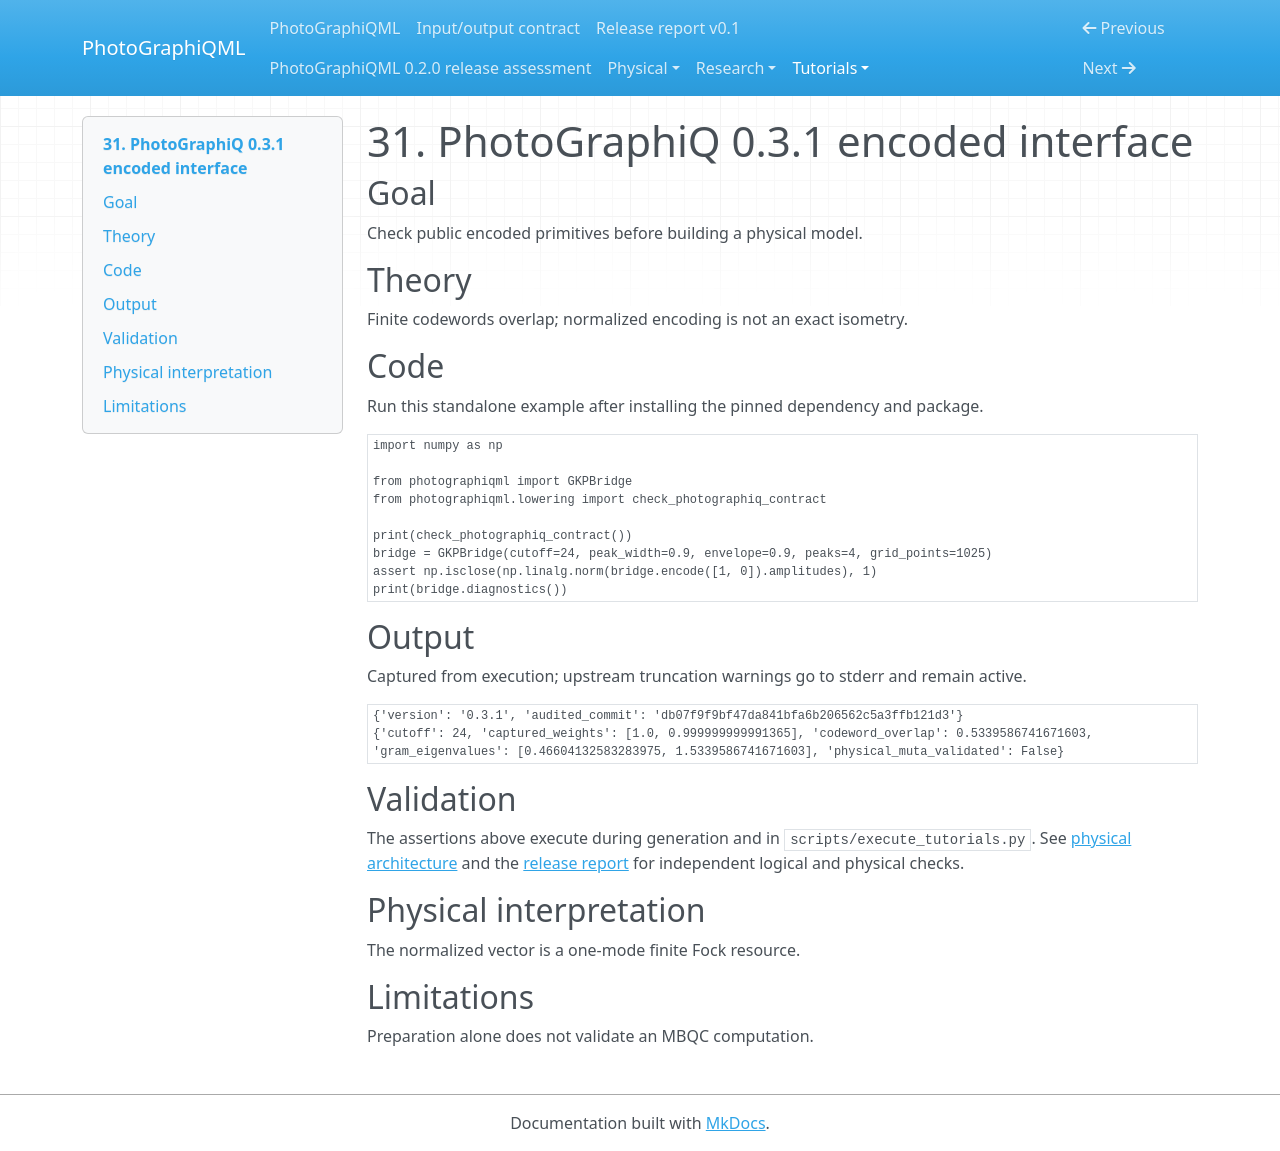

repository: chinmoybiswasdeep/PhotoGraphiQML · page: tutorials/31_photographiq_031_encoded_interface/index.html · generator: mkdocs

# 31. PhotoGraphiQ 0.3.1 encoded interface

## Goal

Check public encoded primitives before building a physical model.

## Theory

Finite codewords overlap; normalized encoding is not an exact isometry.

## Code

Run this standalone example after installing the pinned dependency and package.

```python
import numpy as np

from photographiqml import GKPBridge
from photographiqml.lowering import check_photographiq_contract

print(check_photographiq_contract())
bridge = GKPBridge(cutoff=24, peak_width=0.9, envelope=0.9, peaks=4, grid_points=1025)
assert np.isclose(np.linalg.norm(bridge.encode([1, 0]).amplitudes), 1)
print(bridge.diagnostics())
```

## Output

Captured from execution; upstream truncation warnings go to stderr and remain active.

```text
{'version': '0.3.1', 'audited_commit': 'db07f9f9bf47da841bfa6b206562c5a3ffb121d3'}
{'cutoff': 24, 'captured_weights': [1.0, 0.999999999991365], 'codeword_overlap': 0.5339586741671603, 'gram_eigenvalues': [0.46604132583283975, 1.5339586741671603], 'physical_muta_validated': False}
```

## Validation

The assertions above execute during generation and in `scripts/execute_tutorials.py`.
See [physical architecture](../physical/architecture.md) and the
[release report](../release-report.md) for independent logical and physical checks.

## Physical interpretation

The normalized vector is a one-mode finite Fock resource.

## Limitations

Preparation alone does not validate an MBQC computation.
